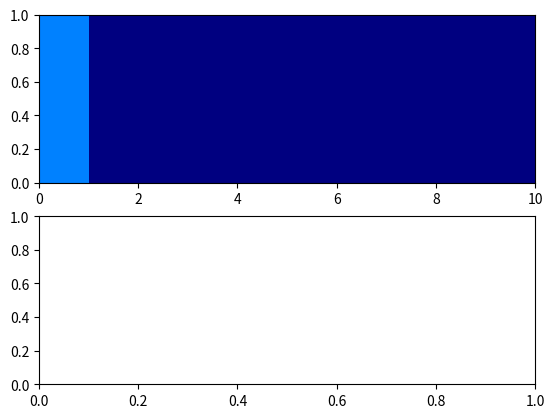

Write the Python code that produced this figure. (Note: this script raises an exception after producing the figure.)
import numpy as np
import matplotlib.pyplot as plt
import math
from mpl_toolkits import mplot3d

#Sun Intensity
def sun_intensity(start_time,end_time,current_time,intensity,tilt_angle=0):
    total_time = end_time-start_time
    angle_of_sun = (current_time/total_time)*np.pi
    ind_var = (math.sin(angle_of_sun)*math.cos(tilt_angle))
    if ind_var == 0:
        ind_var = 0.00001
    intensity = intensity*1.4*0.7**(ind_var**-0.678)
    x_intensity = int(intensity*math.cos(angle_of_sun))
    y_intensity = int(intensity*math.sin(angle_of_sun)*math.cos(tilt_angle))
    z_intensity = int(intensity*math.sin(angle_of_sun)*math.sin(tilt_angle))
    return (x_intensity,y_intensity,z_intensity)

time = np.linspace(0,1000,1000)
x_intensity = np.zeros(1000)
y_intensity = np.zeros(1000)
z_intensity = np.zeros(1000)

for t in range(1000):
    x,y,z = sun_intensity(0,1000,t,1380,np.pi/6)
    x_intensity[t] = abs(x)
    y_intensity[t] = y
    z_intensity[t] = z

#Declare Variable
thickness = 0.1
dl = 0.01
dt = 0.0001
c_wall = 0.466
c_air = 0.555
time = 1000
normal_temp = 25
a = 0.5 #solar radiation absorptivity
h = 5 #convection,radiation heat transfer coefficient
temp_x_neg = normal_temp
temp_y_neg = normal_temp
temp_z_neg = normal_temp

#Parameter of the room
x_size = 20
y_size = 20
z_size = 20

## XY wall is the roof (0)
## YZ1 and YZ2 are the wall on the east and west (1,2)
## XZ1 and XZ2 are the wall on the north and south (3,4)

def setup_gradient_wall():
    temp_wall = [[normal_temp for _ in range(int(thickness/dl))] for _ in range(5)]
    return temp_wall
    
def setup_gradient_air():
    temp = [[[normal_temp for _ in range(x_size)] for _ in range(y_size)] for _ in range(z_size)]
    return temp

outside_temp = 30

temp1 = setup_gradient_wall()
temp1[0][0] = outside_temp
temp1[1][0] = outside_temp
temp1[2][0] = outside_temp
temp1[3][0] = outside_temp
temp1[4][0] = outside_temp

air_temp1 = setup_gradient_air()
air_temp1 = [[[normal_temp for _ in range(x_size)] for _ in range(y_size)] for _ in range(z_size)]

fig, axis = plt.subplots(nrows = 2)

pcm = axis[0].pcolormesh([temp1[0]], cmap = plt.cm.jet, vmin = 25, vmax = 45)
pcm_air = axis[1].pcolormesh([air_temp1[10]], cmap = plt.cm.jet, vmin = 25, vmax = 45)
plt.colorbar(pcm, ax=axis)

average = np.zeros(0)

for t in range(time):
    temp2 = setup_gradient_wall()
    temp2[0][0] = 40
    temp2[1][0] = 40
    temp2[2][0] = 40
    temp2[3][0] = 40
    temp2[4][0] = 40

    temp1[0][1] = temp1[0][1] + 0.15*int(a*y_intensity[t]/h)
    temp1[1][1] = temp1[1][1] + 0.15*int(a*max(0,x_intensity[t])/h)
    temp1[2][1] = temp1[2][1] + 0.15*int(a*max(0,-1*x_intensity[t])/h)
    temp1[3][1] = temp1[3][1] + 0.15*int(a*max(0,z_intensity[t])/h)
    temp1[4][1] = temp1[4][1] + 0.15*int(a*max(0,z_intensity[t])/h)
    
    for i in range(5):
        for j in range(1,int(thickness/dl-1)):
            dd_temp = temp1[i][j+1]+temp1[i][j-1]-2*temp1[i][j]
            temp2[i][j] = c_wall * dt/(dl**2) * (dd_temp) + temp1[i][j]
    temp1 = np.copy(temp2)
    
    air_temp2 = setup_gradient_air()
    
    for i in range(x_size):
        for j in range(y_size):
            air_temp1[z_size-1][j][i] = temp1[0][int(thickness/dl)-1]
    
    for k in range(z_size):
        for j in range(y_size):        
            air_temp1[k][j][x_size-1] = temp1[1][int(thickness/dl)-1]
            air_temp1[k][j][0] = temp1[2][int(thickness/dl)-1]
            
    for i in range(x_size):
        for k in range(z_size):        
            air_temp1[k][y_size-1][i] = temp1[3][int(thickness/dl)-1]
            air_temp1[k][0][i] = temp1[4][int(thickness/dl)-1]
    
    for i in range(x_size):
        for j in range(y_size):
            for k in range(z_size):
               dd_temp_x = (air_temp1[z][y][x+1])+(air_temp1[z][y][x-1])-2*(air_temp1[z][y][x])
               dd_temp_y = (air_temp1[z][y+1][x])+(air_temp1[z][y-1][x])-2*(air_temp1[z][y][x])
               dd_temp_z = (air_temp1[z+1][y][x])+(air_temp1[z-1][y][x])-2*(air_temp1[z][y][x])
               air_temp2[z][y][x] = c_air * dt/(dl**2) * (dd_temp_x+dd_temp_y+dd_temp_z) + air_temp1[z][y][x]
    
    temp1 = temp2.copy()
    air_temp1 = air_temp2.copy()
    
    print(temp1[0])
    pcm.set_array([temp1[0]])
    pcm_air.set_array([air_temp1[10]])
    axis[0].set_title(f"t = {t}")
    plt.pause(0.01)    
    
plt.show()